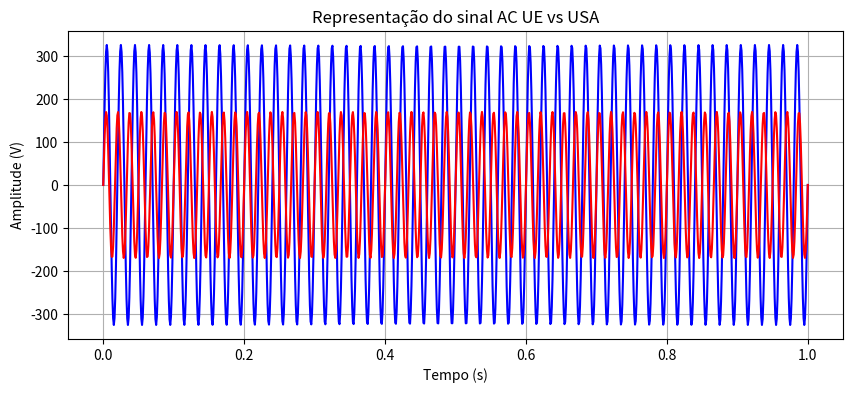

This figure's Python source:
"""
Plot with real values
"""
import numpy as np 
import matplotlib.pyplot as plt

duracao = 1.0
t = np.linspace(0, duracao, 1000)                     # t_sinal é um vetor de 1000 pontos entre 0 e duracao (1 segundo)

amplitude_sinal_ue = 230 * np.sqrt(2)                                # 120V RMS -> 120 * sqrt(2) V de amplitude
freq_ue = 50
sinal_ue = amplitude_sinal_ue * np.sin(2 * np.pi * freq_ue * t)

amplitude_sinal_usa = 120.0 * np.sqrt(2)                                # 120V RMS -> 120 * sqrt(2) V de amplitude
freq_usa = 60
sinal_usa = amplitude_sinal_usa * np.sin(2 * np.pi * freq_usa * t)

plt.figure(figsize=(10, 4))
plt.title(f'Representação do sinal AC UE vs USA')

plt.plot(t, sinal_ue, 'blue', label = f'Sinal Alternado UE ({freq_ue}Hz)')
plt.plot(t, sinal_usa, 'red', label = f'Sinal Alternado USA ({freq_usa}Hz)')
plt.xlabel('Tempo (s)')
plt.ylabel('Amplitude (V)')
plt.grid()
plt.show()